Run: headless pygame with SDL's dummy video driver; simulated clock (each Clock.tick advances the game by its frame time, no real sleeping); random seed 0; keys injected as events and as key.get_pressed() state; mouse plan: one left click at the window centre at the start of phase 2, then a move to the lower-right quarter at the start of phase 3.
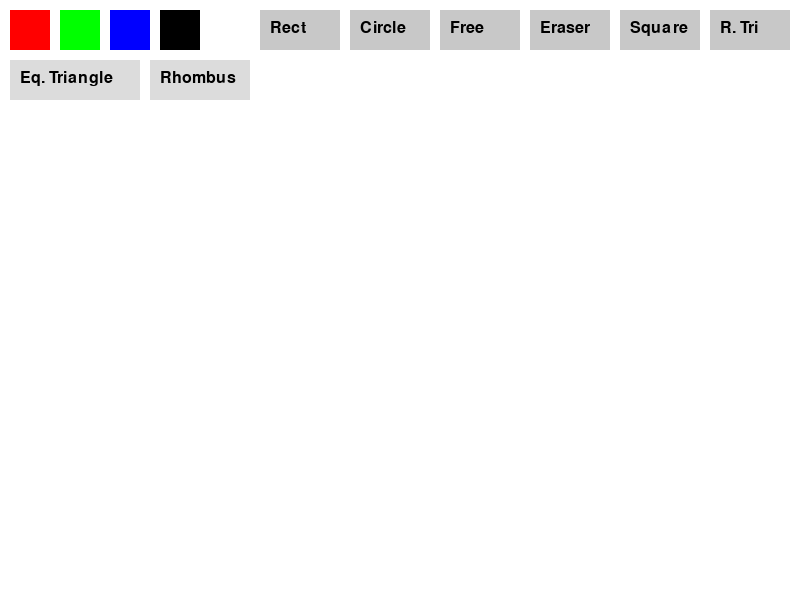
Frame 1 of 4 · flips 1–60 · no input
Frame 2 of 4 · flips 61–180 · clicked the window centre · tapped SPACE, RETURN · held RIGHT (→), D · screen unchanged from frame 1, image omitted
Frame 3 of 4 · flips 181–300 · moved the mouse to the lower-right quarter · held DOWN (↓), S · screen unchanged from frame 2, image omitted
Frame 4 of 4 · flips 301–420 · held LEFT (←), A, UP (↑), W · screen unchanged from frame 3, image omitted

The pygame program that drew these frames:

#in this file i will upgrade my code from lab8 paint.py
# i added Square triangle ,equilateral Triangle ,Rhombus
import pygame
import sys
import math  

pygame.init()

WIDTH, HEIGHT = 800, 600
screen = pygame.display.set_mode((WIDTH, HEIGHT))
pygame.display.set_caption("Mini Paint")

WHITE = (255, 255, 255)
BLACK = (0, 0, 0)
RED = (255, 0, 0)
GREEN = (0, 255, 0)
BLUE = (0, 0, 255)
current_color = BLACK
screen.fill(WHITE)

DRAW_RECT = 'rect'
DRAW_CIRCLE = 'circle'
DRAW_FREE = 'free'
ERASER = 'eraser'
DRAW_SQUARE = 'square'                  
DRAW_RIGHT_TRI = 'right_triangle'       
DRAW_EQ_TRI = 'equilateral_triangle'   
DRAW_RHOMBUS = 'rhombus'               
current_tool = DRAW_FREE

start_pos = None
radius = 20

font = pygame.font.SysFont(None, 24)

def draw_ui():
    pygame.draw.rect(screen, RED, (10, 10, 40, 40))
    pygame.draw.rect(screen, GREEN, (60, 10, 40, 40))
    pygame.draw.rect(screen, BLUE, (110, 10, 40, 40))
    pygame.draw.rect(screen, BLACK, (160, 10, 40, 40))
    pygame.draw.rect(screen, WHITE, (210, 10, 40, 40))

    pygame.draw.rect(screen, (200, 200, 200), (260, 10, 80, 40))
    pygame.draw.rect(screen, (200, 200, 200), (350, 10, 80, 40))
    pygame.draw.rect(screen, (200, 200, 200), (440, 10, 80, 40))
    pygame.draw.rect(screen, (200, 200, 200), (530, 10, 80, 40))

    pygame.draw.rect(screen, (200, 200, 200), (620, 10, 80, 40))  
    pygame.draw.rect(screen, (200, 200, 200), (710, 10, 80, 40))   
    pygame.draw.rect(screen, (220, 220, 220), (10, 60, 130, 40))  
    pygame.draw.rect(screen, (220, 220, 220), (150, 60, 100, 40))  

    screen.blit(font.render("Rect", True, BLACK), (270, 20))
    screen.blit(font.render("Circle", True, BLACK), (360, 20))
    screen.blit(font.render("Free", True, BLACK), (450, 20))
    screen.blit(font.render("Eraser", True, BLACK), (540, 20))
    screen.blit(font.render("Square", True, BLACK), (630, 20))       
    screen.blit(font.render("R. Tri", True, BLACK), (720, 20))       
    screen.blit(font.render("Eq. Triangle", True, BLACK), (20, 70)) 
    screen.blit(font.render("Rhombus", True, BLACK), (160, 70))      

def get_color(pos):
    x, y = pos
    if 10 <= x <= 50 and 10 <= y <= 50:
        return RED
    elif 60 <= x <= 100 and 10 <= y <= 50:
        return GREEN
    elif 110 <= x <= 150 and 10 <= y <= 50:
        return BLUE
    elif 160 <= x <= 200 and 10 <= y <= 50:
        return BLACK
    elif 210 <= x <= 250 and 10 <= y <= 50:
        return WHITE
    return None

def get_tool(pos):
    x, y = pos
    if 260 <= x <= 340 and 10 <= y <= 50:
        return DRAW_RECT
    elif 350 <= x <= 430 and 10 <= y <= 50:
        return DRAW_CIRCLE
    elif 440 <= x <= 520 and 10 <= y <= 50:
        return DRAW_FREE
    elif 530 <= x <= 610 and 10 <= y <= 50:
        return ERASER
    elif 620 <= x <= 700 and 10 <= y <= 50:
        return DRAW_SQUARE              # New
    elif 710 <= x <= 790 and 10 <= y <= 50:
        return DRAW_RIGHT_TRI           # New
    elif 10 <= x <= 140 and 60 <= y <= 100:
        return DRAW_EQ_TRI              # New
    elif 150 <= x <= 250 and 60 <= y <= 100:
        return DRAW_RHOMBUS             # New
    return None

running = True
mouse_down = False
draw_ui()

while running:
    for event in pygame.event.get():
        if event.type == pygame.QUIT:
            running = False

        elif event.type == pygame.MOUSEBUTTONDOWN:
            mouse_down = True
            start_pos = pygame.mouse.get_pos()
            pos = start_pos
            color = get_color(pos)
            tool = get_tool(pos)
            if color:
                current_color = color
            if tool:
                current_tool = tool

        elif event.type == pygame.MOUSEBUTTONUP:
            mouse_down = False
            end_pos = pygame.mouse.get_pos()
            x1, y1 = start_pos
            x2, y2 = end_pos

            if current_tool == DRAW_RECT:
                pygame.draw.rect(screen, current_color, pygame.Rect(start_pos, (x2 - x1, y2 - y1)), 2)
            elif current_tool == DRAW_CIRCLE:
                center = ((x1 + x2) // 2, (y1 + y2) // 2)
                radius = max(abs(x2 - x1) // 2, abs(y2 - y1) // 2)
                pygame.draw.circle(screen, current_color, center, radius, 2)
            elif current_tool == DRAW_SQUARE:  # New
                side = min(abs(x2 - x1), abs(y2 - y1))
                pygame.draw.rect(screen, current_color, (x1, y1, side, side), 2)
            elif current_tool == DRAW_RIGHT_TRI:  # New
                points = [start_pos, (x1, y2), (x2, y2)]
                pygame.draw.polygon(screen, current_color, points, 2)
            elif current_tool == DRAW_EQ_TRI:  # New
                side = abs(x2 - x1)
                height = int(math.sqrt(3) / 2 * side)
                points = [start_pos, (x1 + side, y1), (x1 + side // 2, y1 - height)]
                pygame.draw.polygon(screen, current_color, points, 2)
            elif current_tool == DRAW_RHOMBUS:  # New
                mid_x = (x1 + x2) // 2
                mid_y = (y1 + y2) // 2
                dx = abs(x2 - x1) // 2
                dy = abs(y2 - y1) // 2
                points = [(mid_x, y1), (x2, mid_y), (mid_x, y2), (x1, mid_y)]
                pygame.draw.polygon(screen, current_color, points, 2)

        elif event.type == pygame.MOUSEMOTION and mouse_down:
            if current_tool == DRAW_FREE:
                pygame.draw.circle(screen, current_color, pygame.mouse.get_pos(), 3)
            elif current_tool == ERASER:
                pygame.draw.circle(screen, WHITE, pygame.mouse.get_pos(), 10)

    draw_ui()
    pygame.display.flip()

pygame.quit()
sys.exit()
#code worked succesfully
